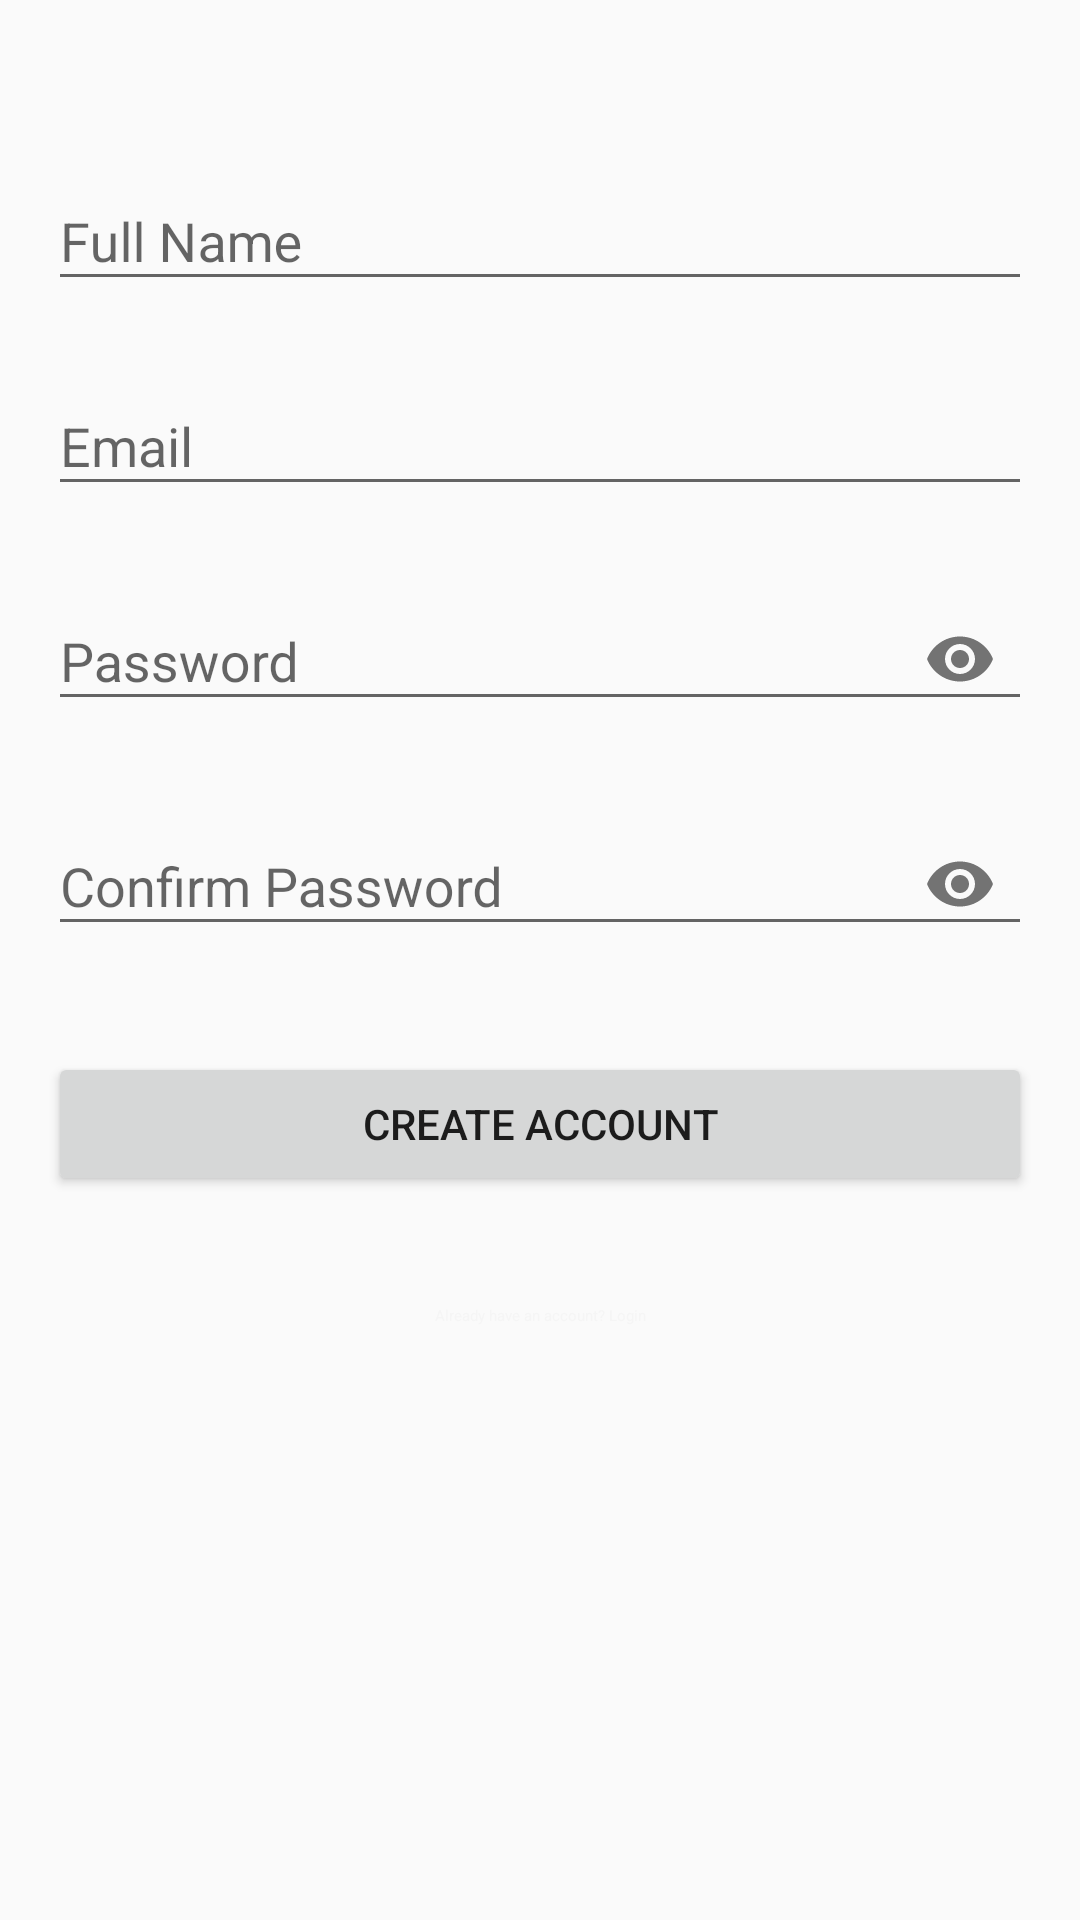

Reconstruct the res/layout file that produces this screen, plus the resources it refers to.
<!-- AndroidManifest.xml: application theme Theme.CampusConnectICU -->
<!-- res/layout/activity_sign_up.xml -->
<?xml version="1.0" encoding="utf-8"?>
<androidx.constraintlayout.widget.ConstraintLayout xmlns:android="http://schemas.android.com/apk/res/android"
    xmlns:app="http://schemas.android.com/apk/res-auto"
    xmlns:tools="http://schemas.android.com/tools"
    android:layout_width="match_parent"
    android:layout_height="match_parent"
    android:padding="16dp"
    tools:context=".SignUpActivity">

    <com.google.android.material.textfield.TextInputLayout
        android:id="@+id/nameLayout"
        android:layout_width="match_parent"
        android:layout_height="wrap_content"
        android:layout_marginTop="32dp"
        app:layout_constraintEnd_toEndOf="parent"
        app:layout_constraintStart_toStartOf="parent"
        app:layout_constraintTop_toTopOf="parent">

        <com.google.android.material.textfield.TextInputEditText
            android:id="@+id/nameEditText"
            android:layout_width="match_parent"
            android:layout_height="wrap_content"
            android:hint="Full Name"
            android:inputType="textPersonName" />
    </com.google.android.material.textfield.TextInputLayout>

    <com.google.android.material.textfield.TextInputLayout
        android:id="@+id/emailLayout"
        android:layout_width="match_parent"
        android:layout_height="wrap_content"
        android:layout_marginTop="16dp"
        app:layout_constraintTop_toBottomOf="@id/nameLayout">

        <com.google.android.material.textfield.TextInputEditText
            android:id="@+id/emailEditText"
            android:layout_width="match_parent"
            android:layout_height="wrap_content"
            android:hint="Email"
            android:inputType="textEmailAddress" />
    </com.google.android.material.textfield.TextInputLayout>

    <com.google.android.material.textfield.TextInputLayout
        android:id="@+id/passwordLayout"
        android:layout_width="match_parent"
        android:layout_height="wrap_content"
        android:layout_marginTop="16dp"
        app:layout_constraintTop_toBottomOf="@id/emailLayout"
        app:passwordToggleEnabled="true">

        <com.google.android.material.textfield.TextInputEditText
            android:id="@+id/passwordEditText"
            android:layout_width="match_parent"
            android:layout_height="wrap_content"
            android:hint="Password"
            android:inputType="textPassword" />
    </com.google.android.material.textfield.TextInputLayout>

    <com.google.android.material.textfield.TextInputLayout
        android:id="@+id/confirmPasswordLayout"
        android:layout_width="match_parent"
        android:layout_height="wrap_content"
        android:layout_marginTop="16dp"
        app:layout_constraintTop_toBottomOf="@id/passwordLayout"
        app:passwordToggleEnabled="true">

        <com.google.android.material.textfield.TextInputEditText
            android:id="@+id/confirmPasswordEditText"
            android:layout_width="match_parent"
            android:layout_height="wrap_content"
            android:hint="Confirm Password"
            android:inputType="textPassword" />
    </com.google.android.material.textfield.TextInputLayout>

    <Button
        android:id="@+id/signUpButton"
        android:layout_width="match_parent"
        android:layout_height="wrap_content"
        android:layout_marginTop="32dp"
        android:text="Create Account"
        app:layout_constraintTop_toBottomOf="@id/confirmPasswordLayout" />

    <Button
        android:id="@+id/loginButton"
        style="@style/Widget.MaterialComponents.Button.TextButton"
        android:layout_width="wrap_content"
        android:layout_height="wrap_content"
        android:layout_marginTop="16dp"
        android:text="Already have an account? Login"
        app:layout_constraintEnd_toEndOf="parent"
        app:layout_constraintStart_toStartOf="parent"
        app:layout_constraintTop_toBottomOf="@id/signUpButton" />

    <ProgressBar
        android:id="@+id/progressBar"
        android:layout_width="wrap_content"
        android:layout_height="wrap_content"
        android:visibility="gone"
        app:layout_constraintBottom_toBottomOf="parent"
        app:layout_constraintEnd_toEndOf="parent"
        app:layout_constraintStart_toStartOf="parent"
        app:layout_constraintTop_toTopOf="parent" />

</androidx.constraintlayout.widget.ConstraintLayout>
<!-- resources referenced by this layout -->
<resources>
  <style name="Theme.CampusConnectICU" parent="Theme.AppCompat.Light.NoActionBar" />
</resources>
